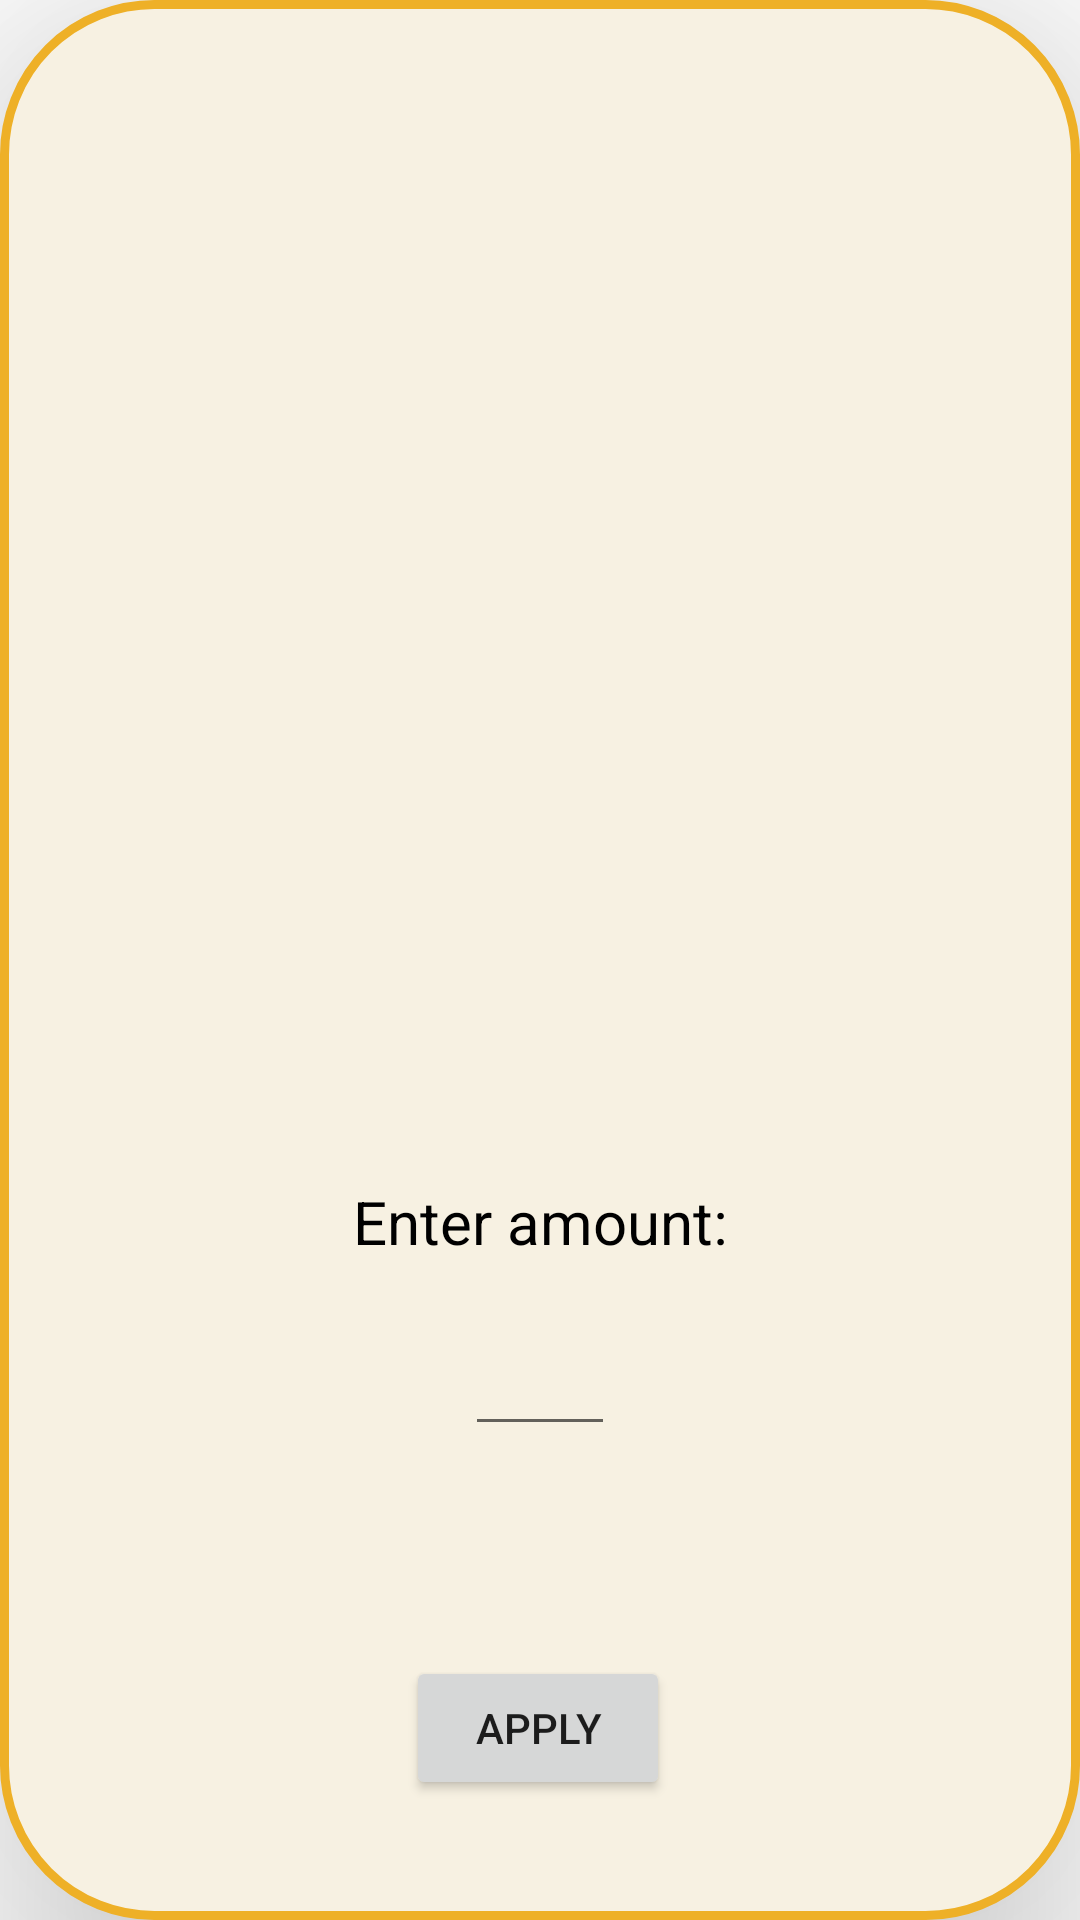

This screen was rendered from an Android layout file. Write that file and the resources it references.
<!-- AndroidManifest.xml: application theme Theme.Packman -->
<!-- res/layout/popup_on_list_click.xml -->
<?xml version="1.0" encoding="utf-8"?>
<androidx.constraintlayout.widget.ConstraintLayout xmlns:android="http://schemas.android.com/apk/res/android"
    xmlns:app="http://schemas.android.com/apk/res-auto"
    xmlns:tools="http://schemas.android.com/tools"
    android:layout_width="match_parent"
    android:layout_height="match_parent"
    android:layout_marginLeft="30dp"
    android:layout_marginTop="100dp"
    android:layout_marginRight="30dp"
    android:layout_marginBottom="100dp"
    android:background="@drawable/background_popup"
    android:elevation="50dp">

    <Button
        android:id="@+id/applyChangesID"
        android:layout_width="wrap_content"
        android:layout_height="wrap_content"
        android:layout_marginBottom="40dp"
        android:text="apply"
        app:layout_constraintBottom_toBottomOf="parent"
        app:layout_constraintEnd_toEndOf="parent"
        app:layout_constraintHorizontal_bias="0.498"
        app:layout_constraintStart_toStartOf="parent" />

    <EditText
        android:id="@+id/newCountID"
        android:layout_width="50dp"
        android:layout_height="wrap_content"
        android:layout_marginStart="20dp"
        android:layout_marginEnd="20dp"
        android:layout_marginBottom="70dp"
        android:ems="10"
        android:inputType="numberDecimal"
        android:textAlignment="center"
        app:layout_constraintBottom_toTopOf="@+id/applyChangesID"
        app:layout_constraintEnd_toEndOf="parent"
        app:layout_constraintStart_toStartOf="parent" />

    <TextView
        android:id="@+id/textView3"
        android:layout_width="match_parent"
        android:layout_height="wrap_content"
        android:layout_marginBottom="20dp"
        android:text="Enter amount:"
        android:textAlignment="center"
        android:textColor="@color/black"
        android:textSize="20sp"
        app:layout_constraintBottom_toTopOf="@+id/newCountID"
        app:layout_constraintEnd_toEndOf="parent"
        app:layout_constraintStart_toStartOf="parent" />

</androidx.constraintlayout.widget.ConstraintLayout>
<!-- resources referenced by this layout -->
<resources>
  <color name="black">#FF000000</color>
  <!-- drawable background_popup (drawable) -->
  <?xml version="1.0" encoding="utf-8"?>
  <shape xmlns:android="http://schemas.android.com/apk/res/android">
      <solid android:color="#F7F1E2"/>
      <stroke android:width="3dp" android:color="@color/orange_light" />
      <corners android:radius="50dp"/>
      <padding android:left="0dp" android:top="0dp" android:right="0dp" android:bottom="0dp" />
  </shape>
  <style name="Theme.Packman" parent="Theme.MaterialComponents.DayNight.DarkActionBar">
          
          <item name="colorPrimary">@color/orange_light</item>
          <item name="colorPrimaryVariant">@color/orange_dark</item>
          <item name="colorOnPrimary">@color/white</item>
          
          <item name="colorSecondary">@color/green_light</item>
          <item name="colorSecondaryVariant">@color/green_dark</item>
          <item name="colorOnSecondary">@color/black</item>
          
          <item name="android:statusBarColor" tools:targetApi="l">?attr/colorPrimaryVariant</item>
          
      </style>
  <color name="orange_light">#EEB027</color>
  <color name="orange_dark">#EC7F00</color>
  <color name="white">#FFFFFFFF</color>
  <color name="green_light">#339933</color>
  <color name="green_dark">#006633</color>
</resources>
